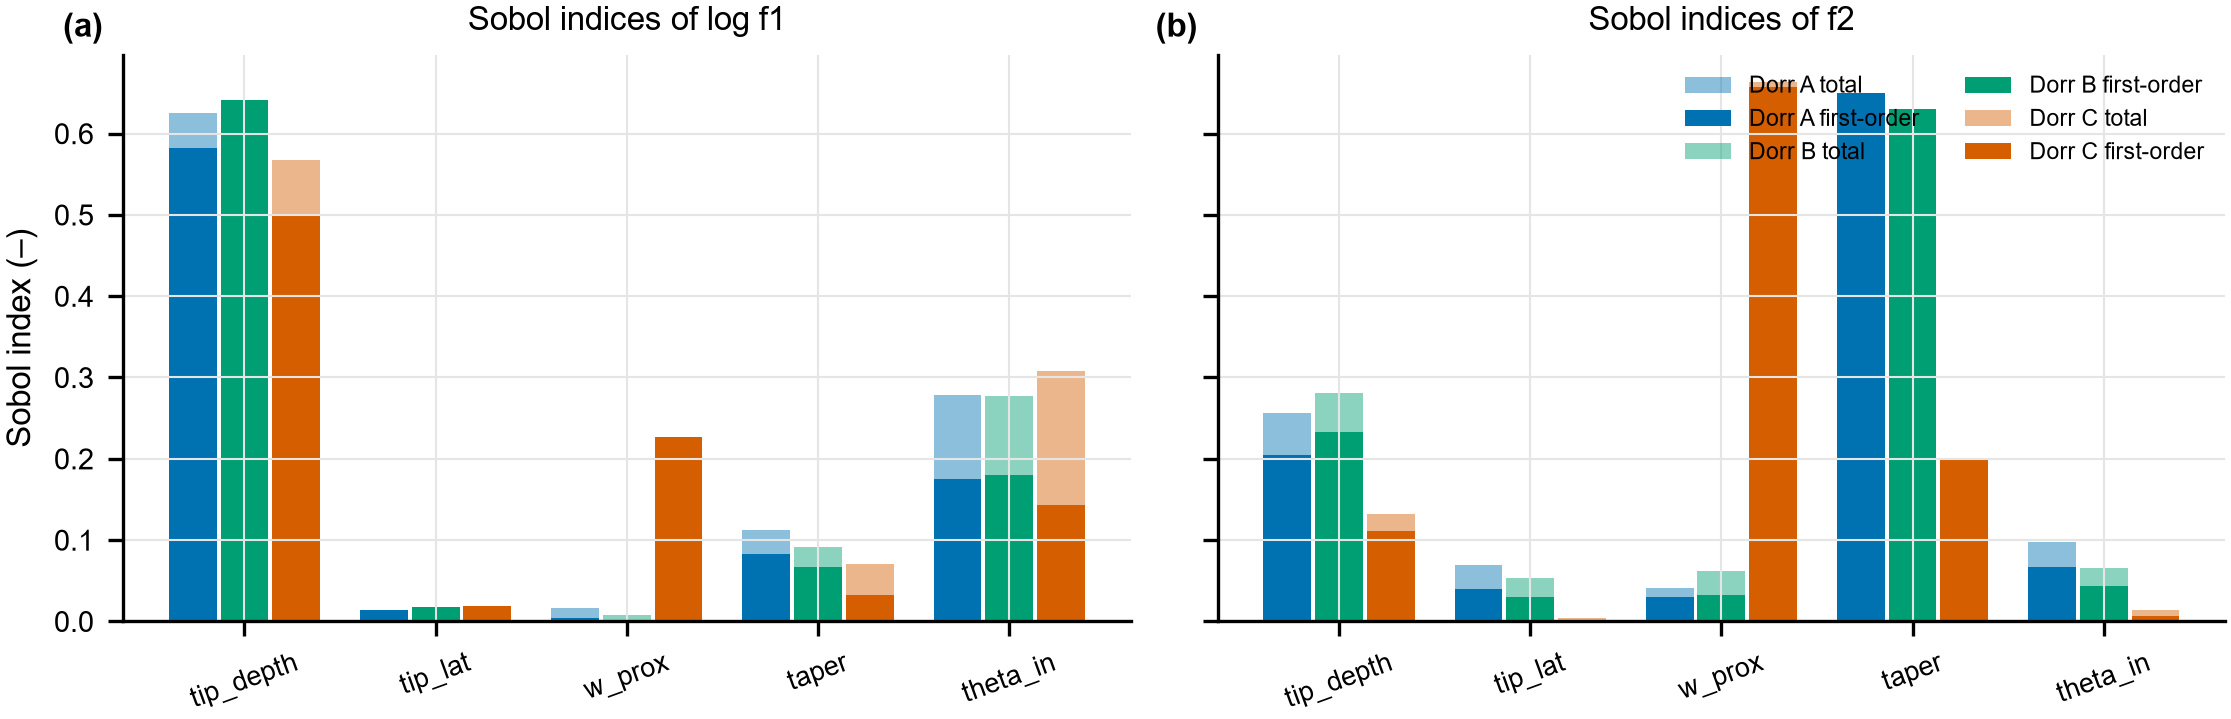

Data behind this chart, as committed beside it:
dorr, objective, variable, S1, ST, lengthscale
A, log f1, tip_depth, 0.5828, 0.6251, 0.6109
A, log f1, tip_lat, 0.01456, 0.01404, 1.554
A, log f1, w_prox, 0.003692, 0.01614, 1.1
A, log f1, taper, 0.08324, 0.1119, 1.251
A, log f1, theta_in, 0.1754, 0.2787, 1.049
A, f2, tip_depth, 0.2044, 0.2568, 1.051
A, f2, tip_lat, 0.03967, 0.06944, 1.81
A, f2, w_prox, 0.0301, 0.04084, 1.733
A, f2, taper, 0.6503, 0.6435, 1.719
A, f2, theta_in, 0.06665, 0.0978, 2.091
B, log f1, tip_depth, 0.6408, 0.6394, 0.7137
B, log f1, tip_lat, 0.01762, 0.01346, 1.665
B, log f1, w_prox, 0.002275, 0.007804, 1.23
B, log f1, taper, 0.06645, 0.09132, 1.203
B, log f1, theta_in, 0.1799, 0.2777, 1.168
B, f2, tip_depth, 0.233, 0.2815, 1.094
B, f2, tip_lat, 0.0301, 0.05366, 1.787
B, f2, w_prox, 0.03225, 0.06251, 1.553
B, f2, taper, 0.6306, 0.6221, 1.886
B, f2, theta_in, 0.04294, 0.06517, 2.203
C, log f1, tip_depth, 0.4985, 0.5669, 0.7687
C, log f1, tip_lat, 0.01913, 0.01037, 1.9
C, log f1, w_prox, 0.2272, 0.2008, 0.9126
C, log f1, taper, 0.03275, 0.07016, 0.6394
C, log f1, theta_in, 0.1436, 0.3079, 1.029
C, f2, tip_depth, 0.1107, 0.1327, 1.357
C, f2, tip_lat, 0.00106, 0.004674, 2.285
C, f2, w_prox, 0.6572, 0.6635, 1.234
C, f2, taper, 0.2007, 0.1982, 1.382
C, f2, theta_in, 0.0068, 0.01408, 1.224
